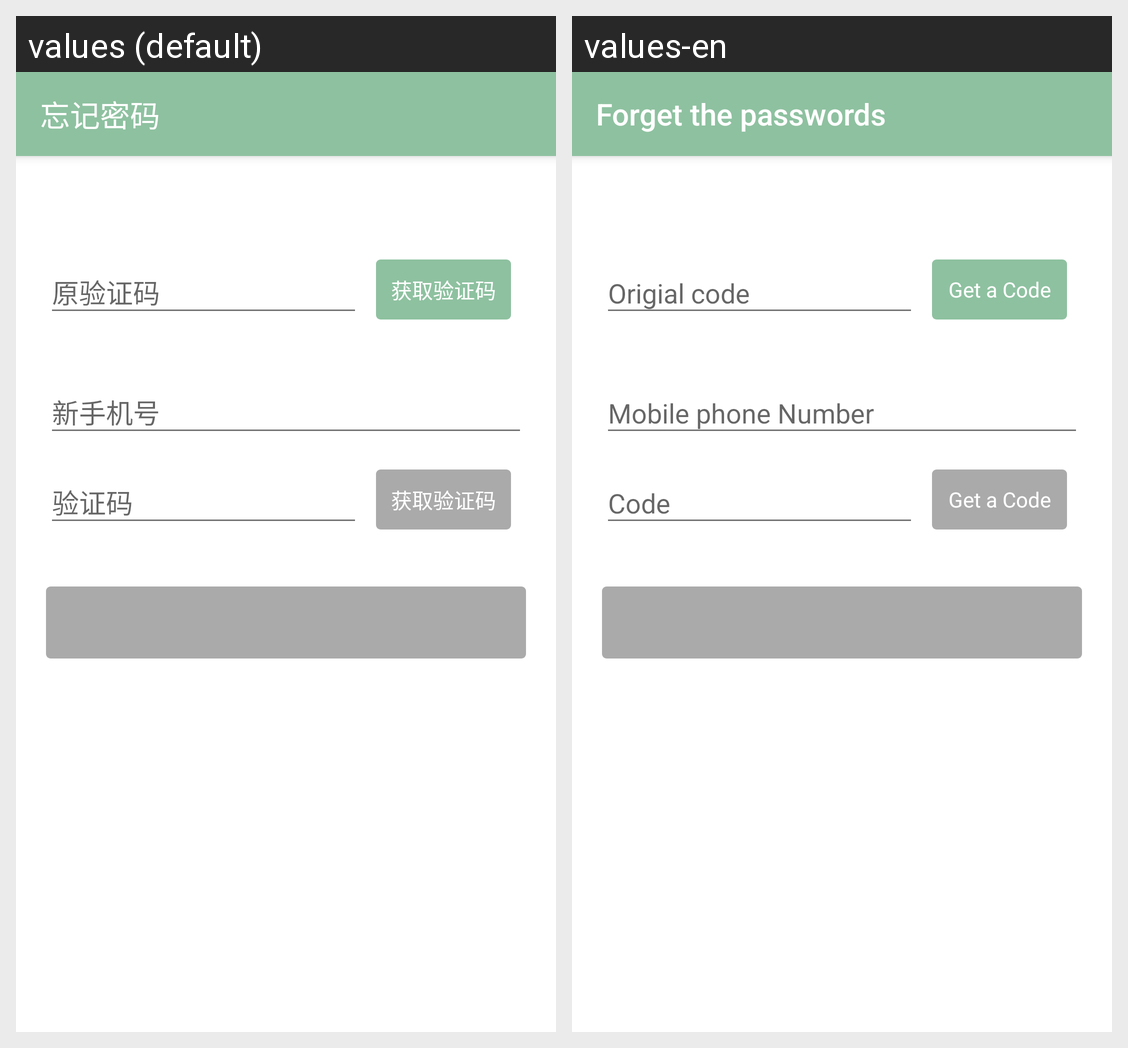

Locale-by-locale string values for the Android screen shown in this grid:
Android screen res/layout/activity_change_phone.xml rendered under 2 locales, left to right: values (default), values-en. Device: Nexus 5 (rendered at 1080×1920; each locale shown at half size, 540×960, under a caption strip naming it); theme AppTheme.
Strings drawn on this screen, with the default value and each locale's value (text and hints the layout hard-codes, and strings that could not be matched under every locale, appear in the picture but are not listed):

activity_forggot_title
  values: 忘记密码
  values-en: Forget the passwords

action_sign_getvalidnum
  values: 获取验证码
  values-en: Get a Code
